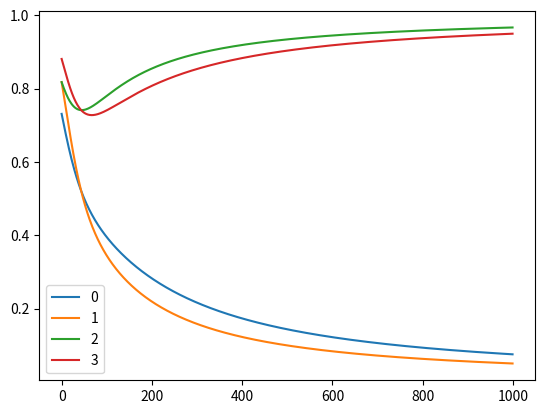

Write the Python code that produced this figure.
import numpy as np
import math
import matplotlib.pyplot as plt

def sigmoid(u):
    return 1/(1 + math.e**(-u))


def cross_entropy(y, t):
    N = len(y)
    L = (1 / N) * np.sum(-t * np.log(y) - (1 - t)*np.log(1 - y))
    return L

def dLdw(y, t, x):
    N = len(t)
    nn = len(x[0])
    ans = []
    for i in range(nn):
        ans.append(np.sum((y - t) * x[:,i]))
    ans = (1 / N) * np.array(ans)
    return ans


def dLdb(y, t):
    N = len(t)
    return (1 / N)*np.sum(y - t)


class neuron():
    def __init__(self, w):
        self.w = w
        self.b = 1
    
    def spark(self, x):
        self.x = x
        self.u = []
        for xx in self.x:
            self.u.append(np.dot(xx, self.w) + self.b)
        self.u = np.array(self.u)
        self.y = sigmoid(self.u)

        return self.y

    def rev_wb(self, t, eta):
        self.t = t
        self.w = self.w - (eta * dLdw(y = self.y, t = self.t, x = self.x))
        self.b = self.b - (eta * dLdb(y = self.y, t = self.t))        

if __name__ == "__main__":
    x = np.array(((0, 0),
         (0, 1),
         (1, 0),
         (1, 1)))
    t = np.array((0, 0, 1, 1))
    w = np.array((0.5, 0.5))
    eta = 0.1
    neuron1 = neuron(w)
    ans  = [[], [], [], []]
    epoc = 1000
    for i in range(epoc):
        y = neuron1.spark(x)
        neuron1.rev_wb(t, eta)
        for i in range(4):
            ans[i].append(y[i])
    cnt = list(range(epoc))
    plt.plot(cnt,ans[0],label = "0")
    plt.plot(cnt,ans[1],label = "1")
    plt.plot(cnt,ans[2],label = "2")
    plt.plot(cnt,ans[3],label = "3") 
    plt.legend()       
    plt.show()